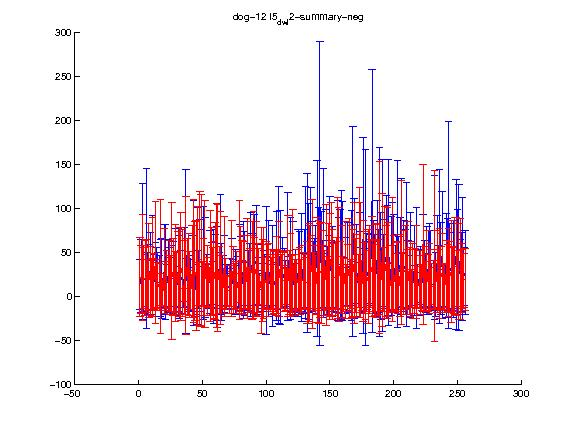

The file beside this chart, header and first rows:
1.000000, 2.000000, 3.000000, 4.000000, 5.000000, 6.000000, 7.000000, 8.000000, 9.000000, 10.000000, 11.000000, 12.000000, 13.000000, 14.000000, 15.000000, 16.000000, 17.000000, 18.000000, 19.000000, 20.000000, 21.000000, 22.000000, 23.000000, 24.000000
22.37, 19.27, 32.97, 20.88, 20.97, 23.73, 13.23, 29.45, 17.85, 13.54, 33.53, 16.98, 38.44, 13.04, 14.6, 10.59, 33.76, 7.99, 3.438, 29.16, 13.19, 17.92, 17.4, 21.55
45.11, 38.27, 60.2, 34.38, 42.14, 41.59, 28.83, 53.6, 39.41, 29.11, 56.69, 31.91, 69.16, 25.48, 27.62, 26.37, 76.31, 18.06, 14.52, 48.15, 26.97, 34.27, 29.48, 42.14
